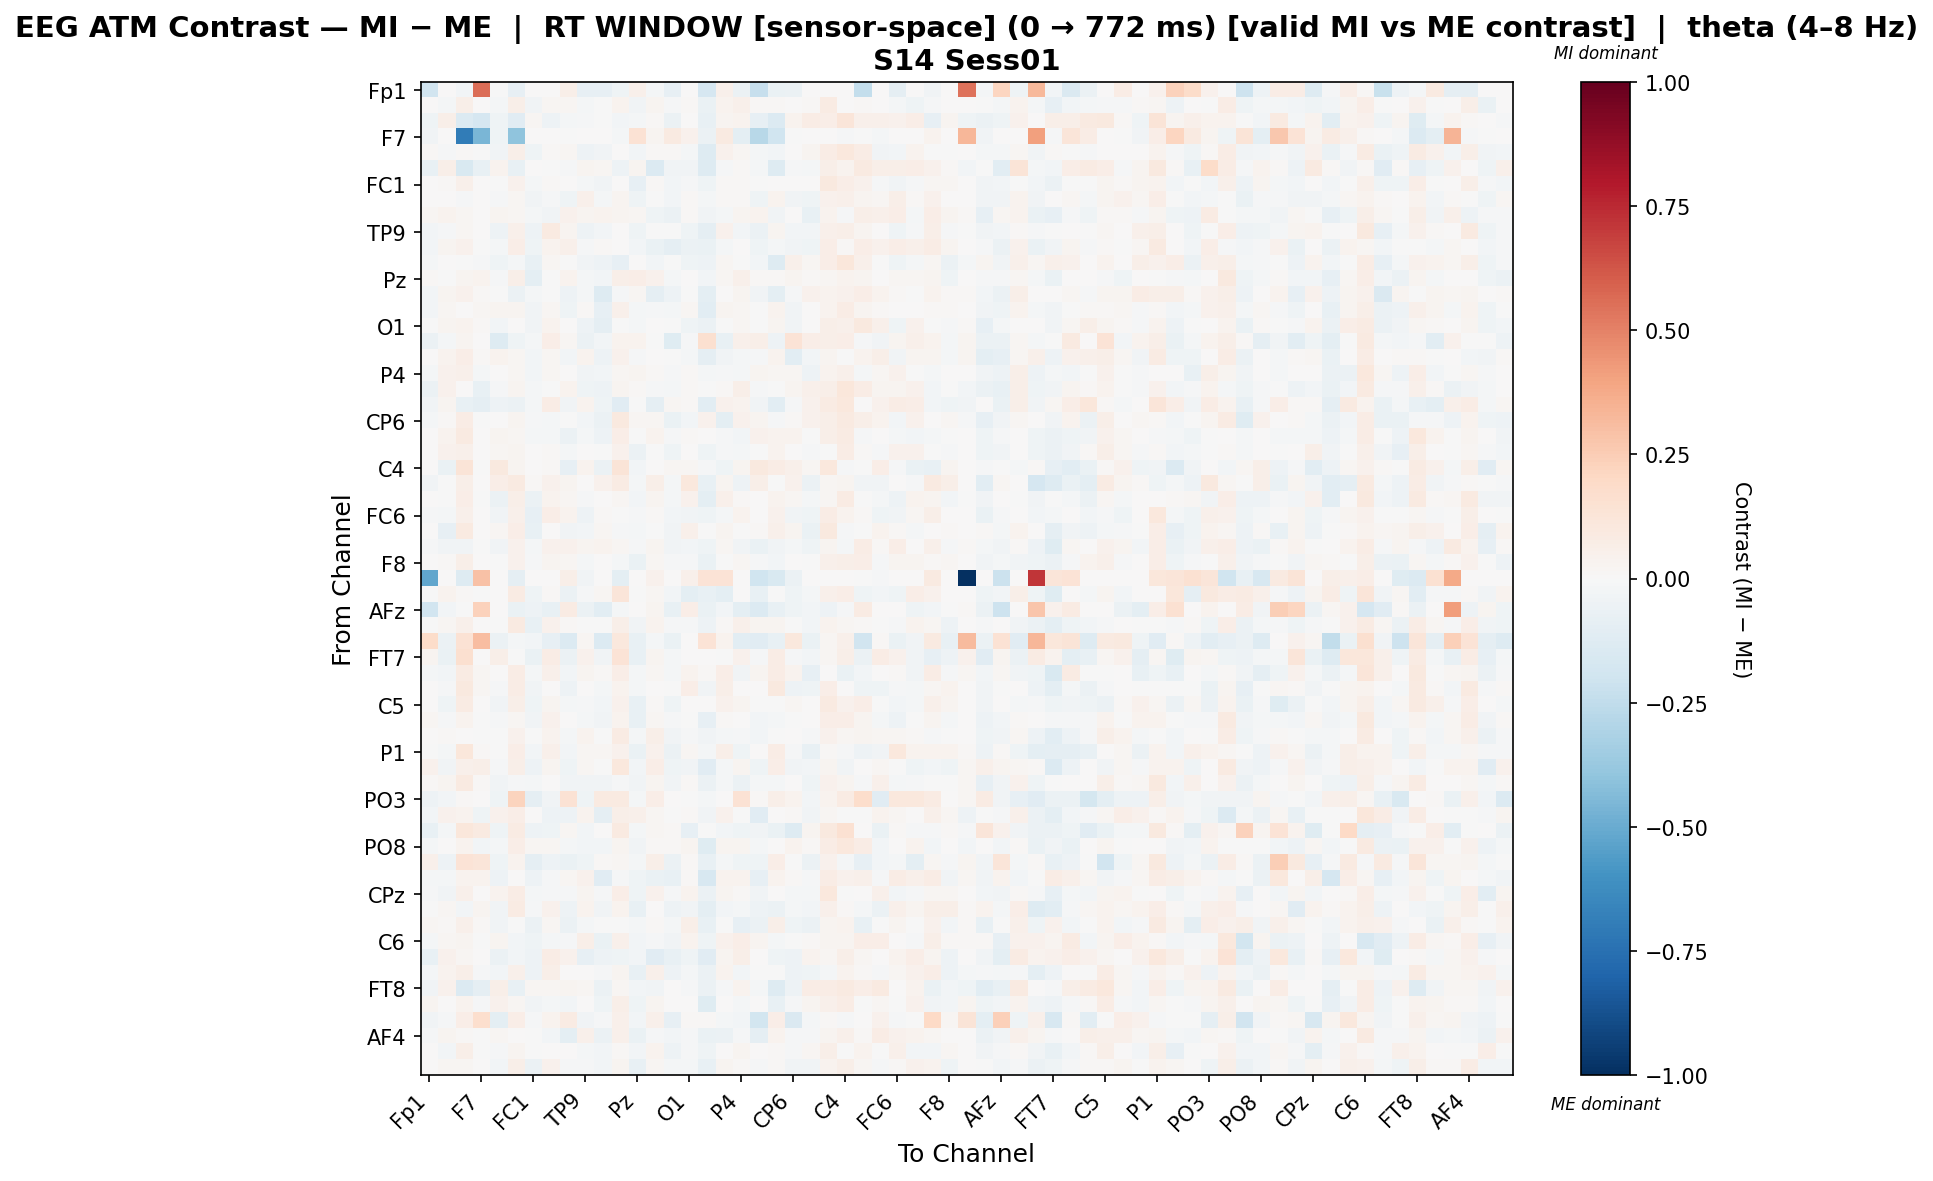

The data file committed next to this chart (first rows):
, Fp1, Fz, F3, F7, FT9, FC5, FC1, C3, T7, TP9, CP5, CP1, Pz, P3, P7, O1, Oz, O2, P4, P8, TP10, CP6, CP2
Fp1, -0.1887, 0.0, -0.02937, 0.5592, -0.003285, -0.08175, 0.0, 0.0, 0.05845, -0.07913, -0.08062, -0.0418, 0.05185, -0.0191, -0.08062, 0.003207, -0.1657, 0.0519, -0.05972, -0.2267, -0.0642, -0.05673, 0.0
Fz, 0.0, -0.01784, 0.06176, 0.0, -0.02026, 0.05563, -0.0317, 0.01959, 0.0229, -0.01853, -0.006886, 0.03382, -0.03209, 0.02496, -0.01437, 0.01397, -0.06995, 0.03317, 0.04756, 0.01551, 0.01289, 0.001035, 0.009194
F3, -0.04509, 0.0592, -0.1372, -0.1647, -0.04621, -0.1161, 0.01743, -0.04694, -0.01983, -0.01301, -0.005785, -0.02496, -0.0234, 0.01206, -0.05711, 0.005837, -0.07532, 0.02789, 0.03478, -0.07907, -0.1336, 0.0357, 0.07149
F7, -0.03686, 0.0, -0.6986, -0.4546, -0.04165, -0.4061, 0.0, 0.0, -0.004843, 0.0, 0.0, -0.02104, 0.1467, 0.0306, 0.09041, 0.04252, -0.05724, 0.08927, -0.09799, -0.2743, -0.1992, -0.005634, 0.0
FT9, 0.01349, -0.007939, 0.01472, -0.00655, -0.03314, 0.05758, -0.03971, 0.01561, 0.0181, -0.05058, -0.03494, 0.006803, -0.02878, 0.009808, 0.009331, -0.02236, -0.1286, 0.03985, 0.01631, -0.02235, -0.02838, 0.003978, 0.02512
FC5, -0.07449, 0.06167, -0.1519, -0.07509, 0.03792, -0.07173, 0.002808, -0.007229, -0.01331, 0.03006, 0.01812, -0.05123, 0.02444, -0.1349, -0.0328, -0.0374, -0.13, -0.00869, 0.008164, -0.01818, -0.1311, -0.01029, -0.02303
FC1, 0.0, 0.01069, 0.05347, 0.0, -0.007245, 0.03976, -0.01718, 0.0155, 0.00455, -0.01928, -0.03879, 0.0004908, -0.08519, 0.01428, -0.03074, -0.007969, -0.04673, 0.01111, 0.007909, -0.003208, 0.0003327, 0.004012, 0.001556
C3, 0.0, 0.006347, -0.01035, 0.0, -0.0128, 0.01744, -0.03392, -0.01204, -0.04676, 0.05312, -0.01922, 0.03107, -0.04381, -0.007391, -0.02832, 0.01423, -0.01851, 0.01111, 0.01157, -0.04014, 0.03589, -0.03733, -0.04278
T7, 0.0218, 0.03453, 0.01675, 0.000943, 0.02715, 0.01728, -0.02053, -0.03294, 0.03965, 0.02558, 0.03613, 0.02705, 0.02256, -0.04622, -0.06187, 0.01285, -0.03286, -0.02298, 0.02919, 0.03525, -0.03735, 0.001252, -0.07073
TP9, -0.02711, -0.009077, 0.02003, 0.0, -0.04822, 0.04772, -0.04715, 0.08714, 0.02427, -0.05243, -0.02402, 0.006976, -0.03923, -0.00172, -0.005598, -0.04071, -0.08664, 0.04351, -0.02677, -0.0558, 0.02963, -0.02722, -0.02494
CP5, -0.02779, 0.02894, 0.04313, -0.0003403, -0.01606, 0.06438, -0.0433, 0.03241, 0.0519, -0.01077, 0.01192, 0.00152, -0.02686, -0.06663, -0.08891, -0.06032, -0.06268, -0.01997, 0.003976, -0.04645, -0.01658, -0.03906, -0.03957
CP1, -0.02093, 0.006144, -0.004447, -0.01233, -0.04091, -0.01653, -0.07434, 0.02, -0.001132, -0.03897, -0.05189, -0.08067, 0.004526, -0.02465, -0.002026, -0.04078, -0.0515, 0.02276, -0.005872, -0.02983, -0.1284, 0.04716, 0.01941
Pz, 0.01304, -0.0002954, 0.02954, 0.03285, -0.01183, 0.05546, -0.09403, -0.001427, 0.03272, -0.02046, -0.02677, 0.05888, 0.0677, 0.03981, -0.02023, 0.005126, -0.02815, 0.01814, 0.05213, 0.01451, 0.009651, 0.02659, 0.008541
P3, -0.02414, 0.03042, 0.03994, 0.007911, -0.001878, -0.05875, -0.01593, -0.00533, -0.05319, -0.017, -0.1262, -0.008114, 0.01655, -0.08914, -0.05091, -0.007534, -0.09441, 0.005045, 0.02431, -0.03228, -0.09632, -0.01477, 0.03969
P7, -0.0264, 0.01705, 0.007251, 0.01819, 0.02768, 0.02847, -0.03789, 0.01738, -0.0392, 0.01472, -0.07956, 0.05367, -0.01661, -0.008694, -0.01568, 0.02177, -0.1041, 0.03038, 0.0196, -0.006811, 0.03392, -0.03711, 0.005178
O1, -0.004306, 0.02439, 0.03677, 0.01348, -0.0266, 0.001969, -0.03857, 0.03352, 0.0028, -0.04692, -0.08769, -0.005975, -0.01791, 0.005687, -3.6511722670623474e-05, -0.03975, -0.06072, -0.003793, 0.02235, -0.002893, 0.02408, -0.0351, 0.005588
Oz, -0.05888, -0.01728, 0.02899, 0.005804, -0.1321, -0.04568, -0.01905, 0.06754, 0.02057, -0.05631, -0.03108, 0.03844, 0.03796, -0.006422, -0.1188, -0.007906, 0.1585, -0.07142, 0.05421, 0.05507, -0.0499, 0.1344, 0.06534
O2, 0.0006819, 0.035, 0.06336, 0.01263, 0.03254, 0.01703, -0.02608, 0.01822, -0.02757, 0.0335, -0.04839, 0.04487, -0.01179, 7.050035714942517e-05, -0.004759, -0.02313, -0.09319, -0.0376, -0.02025, -0.01151, 0.03259, -0.1057, -0.024
P4, -0.02082, 0.04636, 0.05054, -0.02292, 0.00244, 0.02122, -0.03018, 0.02021, 0.007779, -0.03774, -0.0293, 0.01637, 0.02462, 0.0135, -0.01309, 0.01562, -0.01952, -0.01263, -0.01693, 0.02892, 0.01834, 0.02316, -0.05063
P8, -0.06205, 0.03956, 0.0001932, -0.07528, -0.01082, 0.02578, -0.01727, -0.0005427, 0.03675, -0.04079, -0.04959, 0.02425, 0.0143, -0.009598, -0.01842, 0.01438, -0.004217, 0.01193, 0.05498, -0.009628, -0.004753, 0.02838, 0.04883
TP10, -0.03693, 0.0285, -0.07773, -0.08636, -0.05316, -0.05822, -0.02262, 0.07718, -0.03323, 0.03606, -0.04645, -0.117, -0.006395, -0.08885, 0.02185, 0.01435, -0.1078, 0.04445, 0.03891, -0.03382, -0.1022, -0.009358, 0.04082
CP6, -0.02138, 0.01016, 0.07303, -0.002124, 0.00757, 0.02394, -0.01453, -0.01836, -0.004963, -0.02955, -0.0591, 0.09452, 0.02119, 0.01918, -0.0663, -0.02846, 0.04047, -0.09761, 0.0459, 0.02421, -0.008121, 0.01163, 0.04625
CP2, 0.0, 0.03327, 0.09176, 0.0, 0.0294, 0.01823, -0.01948, -0.02189, -0.05972, -0.0183, -0.05344, 0.06259, -0.0007608, 0.03425, -0.009938, 0.01036, 9.156814973322746e-05, -0.0084, -0.02907, 0.04681, 0.03379, 0.03698, -0.0008614
Cz, 0.0, 0.04538, 0.04925, 0.0, 0.02054, 0.03113, 0.006087, 0.01065, -0.02102, 0.0009594, -0.005288, 0.04622, -0.05999, -0.0001729, -0.03942, 0.006589, -0.04185, -0.008693, -0.01602, -0.00157, 0.03181, 0.001707, -0.01017
C4, 0.0, -0.06908, 0.1295, -0.001594, 0.09584, 0.02528, 0.004166, 0.01127, -0.0824, 0.03219, -0.05578, 0.126, -0.02808, 0.004946, 0.02046, 0.0217, -0.01024, -0.04638, 0.03028, 0.09994, 0.07445, 0.0499, 0.01682
T8, -0.03765, -0.003623, 0.05748, 0.000192, 0.06947, 0.08733, 0.01098, 0.04229, 0.02695, 0.007076, 0.04502, 0.08098, -0.0168, 0.06146, -0.02226, 0.1089, -0.07584, 0.02415, -0.05144, 0.05601, -0.006703, 0.0403, -0.05541
FT10, 0.0, -0.004771, 0.06797, -0.00694, -0.06151, 0.0602, -0.06072, 0.03477, 0.01952, -0.01291, 0.005535, 0.01738, -0.02929, 0.02415, -0.01944, 0.04134, -0.09702, 0.05024, 0.008172, 0.003796, 0.03501, 0.02233, -0.02158
FC6, -0.01162, -0.01849, 0.05278, 0.0, -0.03607, 0.05121, -0.07988, 0.06998, 0.03573, -0.049, 0.01272, -0.002575, -0.01274, 0.0106, -0.02506, -0.03868, -0.04508, -0.01977, 0.03506, 0.00289, 0.04438, -0.03827, -0.04168
FC2, 0.0, -0.08487, 0.0861, 0.0, 0.01745, 0.06692, -0.07695, 0.007646, -0.03196, -0.0295, 0.01786, -0.008583, -0.01818, -0.007656, -0.0316, 0.05344, -0.006593, 0.02831, -0.003911, 0.01091, 0.05314, 0.02694, -0.06552
F4, -0.01469, -0.03239, -0.03663, -0.0001664, -0.03269, 0.04065, -0.02188, 0.04611, 0.04104, 0.02779, 0.03135, 0.02229, -0.01343, 0.02438, -0.03486, -0.02466, -0.04197, 0.0215, -0.03429, -0.07023, -0.03666, -0.01614, -0.0391
F8, 0.0, 0.01467, 0.05528, 0.0, -0.003742, 0.04374, -0.01254, 0.0273, 0.01832, -0.01644, 0.004126, -0.0231, -0.06474, 0.01839, -0.01245, -0.01002, -0.06707, -0.002812, 0.0197, -0.01202, -0.02435, 0.006908, -0.007414
Fp2, -0.5217, 0.0, -0.1258, 0.2895, 0.0, -0.09109, 0.0, 0.0, 0.05561, -0.03739, 0.0, -0.09496, 0.0, 0.04436, 0.0, 0.05116, 0.1383, 0.1357, 0.0, -0.1972, -0.1497, -0.05844, 0.0
AF3, -0.006551, 0.03848, 0.0103, -0.003358, 0.007199, 0.08566, -0.0392, 0.0147, -0.05821, -0.01319, 0.02123, 0.119, -0.006912, 0.02156, -0.02997, -0.09959, -0.07659, -0.09782, 0.00465, -0.07235, -0.0003702, -0.04612, -0.02135
AFz, -0.1934, -0.02996, -0.003604, 0.2279, 0.005757, -0.06509, -0.0543, -0.07754, 0.08193, -0.0571, -0.102, -0.02085, 0.006981, 0.02588, -0.0718, 0.06429, -0.06539, -0.0248, -0.09736, -0.1395, -0.07395, -0.0458, -0.02714
F1, -0.004418, 0.01727, 0.04942, 0.0, -0.0007176, 0.09096, -0.07146, 0.0391, 0.008298, -0.004258, -0.003336, 0.06136, -0.03617, 0.03697, -0.0105, -0.01188, -0.05055, 0.01182, 0.04725, 0.02528, 0.02766, -0.002142, -0.02648
F5, 0.1817, -0.05723, 0.1479, 0.3087, -0.05774, -0.02172, -0.02638, -0.08269, -0.1332, 0.02148, -0.1355, 0.1035, -0.07217, -0.0227, -0.06887, 0.0001994, 0.1339, 0.03902, -0.1081, -0.1128, -0.07657, 0.1034, -0.0671
FT7, 0.02397, -0.06589, 0.1571, 0.006356, 0.05517, -0.004564, -0.06541, 0.07509, -0.05932, 0.0424, -0.0321, 0.1393, -0.07167, 0.03086, -0.01621, 0.001371, 0.006055, -0.004123, 0.04462, -0.01027, 0.0755, -0.01132, -0.02783
FC3, -0.02044, -0.02478, 0.07878, 0.02219, 0.004059, 0.07053, -0.02124, 0.04999, -0.02608, 0.02738, 0.01528, 0.06626, -0.01842, 0.02113, -0.02047, 0.03786, 0.01543, 0.07026, -0.03146, 0.02734, 0.07499, 0.03386, -0.07815
C1, 0.003939, -0.01039, 0.09527, 0.02044, -0.01111, 0.07638, -0.03186, 0.001109, -0.04769, 0.004541, -0.02308, 0.03258, -0.01641, 0.001928, -0.003824, 0.06551, -0.03636, 0.05696, 0.003952, 0.006569, 0.09651, -0.04827, -0.0417
C5, 0.0, -0.04231, 0.08571, 0.0, -0.03229, 0.05912, -0.03957, 0.0247, -0.02134, -0.0111, -0.02433, 0.04108, -0.07386, 0.01497, -0.04579, 0.002785, 0.002585, 0.04159, 0.02751, -0.003493, -0.0008317, 0.02341, 0.001863
TP7, 0.0168, -0.01336, 0.03845, -0.001987, -0.01266, 0.01767, -0.03762, 0.04667, 0.005244, -0.02145, -0.03758, 0.03696, -0.07695, 0.02205, -0.01327, -0.001642, -0.07921, 0.01267, 0.0007696, -0.03109, -0.01929, -0.005912, 0.00728
CP3, 0.0, 0.01257, 0.006665, -0.001645, -0.003862, 0.04679, -0.00468, 0.03676, -0.01784, 0.03853, -0.007277, 0.08075, -0.02149, 0.05864, -0.03587, -0.01459, -0.03419, -0.02075, -0.01134, -0.03026, -0.002108, 0.003865, -0.01158
P1, -0.0008924, -0.02084, 0.1113, 0.01295, -0.0005091, 0.06907, -0.02632, 0.05137, -0.02687, 0.01995, 0.01989, 0.04529, -0.0702, 0.04051, -0.05966, 0.01765, -0.01902, 0.05877, -0.04113, 0.001047, 0.07796, -0.01535, -0.07427
P5, 0.0406, -0.03679, 0.05317, 0.05735, -0.01556, 0.05798, -0.04876, 0.03059, -0.04244, 0.02106, -0.002792, 0.1016, -0.02749, 0.06381, -0.04562, -0.03587, -0.113, -0.02187, 0.02461, -0.04402, 0.06821, -0.03439, -0.02383
PO7, 0.01082, 0.02358, 0.09061, 0.01473, -0.0375, -0.0141, -0.018, 0.006532, -0.03653, -0.0381, -0.03692, -0.009418, -0.03259, 0.02712, -0.03201, 0.01054, -0.05955, -0.02016, -0.05603, -0.02053, -0.01598, 0.004096, -0.04084
PO3, -0.04713, -0.03062, 0.01325, 0.001468, -0.04237, 0.2191, -0.09149, -0.03854, 0.1437, -0.04014, 0.08682, 0.09375, -0.01695, 0.06994, 0.004431, -0.0001534, -0.01567, 0.00428, 0.1418, 0.008314, 0.06059, 0.03271, -0.02516
POz, -0.02862, 0.04548, 0.03667, -0.03928, 0.04002, 0.06695, 0.004292, -0.05414, -0.05049, 0.03664, -0.08828, 0.05988, 0.05257, 0.01899, -0.003946, 0.007991, -0.0324, 0.03987, -0.003661, -0.1102, 0.003943, 0.01435, -0.03683
PO4, -0.07503, -0.01955, 0.1157, 0.0872, -0.04031, 0.08395, -0.04702, -0.04038, 0.01806, -0.02657, 0.002392, 0.08756, -0.02137, 0.01893, 0.01496, -0.08526, -0.007267, -0.02698, -0.03986, -0.03902, -0.06858, -0.131, 0.02984
PO8, -0.02134, 0.002087, 0.03334, -0.02745, -0.02333, 0.06382, 0.02051, 0.02016, -0.01613, -0.02875, -0.02377, 0.03024, -0.03361, 0.01151, 0.01235, 0.03021, -0.1238, 0.02759, 0.02804, -0.01754, 0.002278, 0.0385, 0.01001
P6, 0.05111, -0.05071, 0.1357, 0.124, -0.04315, 0.03219, -0.08631, -0.05427, -0.06965, -0.04392, 0.01373, 0.01635, -0.01833, 0.05973, -0.05926, 0.009399, -0.07115, -0.01931, -0.03963, -0.03995, 0.06272, -0.00494, -0.05696
P2, -0.01989, -0.02114, 0.03339, 0.03847, -0.04864, 0.002646, -0.05133, -0.01399, 0.02151, 0.04354, -0.1123, -0.008543, -0.04372, -0.06923, -0.07602, 0.008098, -0.1591, 0.0324, 0.03339, -0.07816, 0.03317, 0.009491, -0.01475
CPz, -0.01508, -0.03433, 0.05351, 0.00539, 0.03673, 0.07422, -0.02298, -0.01097, -0.00963, 0.02865, -0.01517, 0.06458, -0.04495, 0.03996, -0.01377, 0.03465, -0.05973, 0.02487, 0.01207, -0.03556, 0.007804, -0.01717, -0.01999
CP4, -0.000304, 0.0223, -0.02979, 0.02556, -0.0356, 0.08106, -0.008214, 0.04638, -0.05013, 0.03354, -0.03371, 0.03182, -0.07767, 0.006417, -0.05361, -0.03864, -0.1008, -0.02935, -0.02116, -0.05087, -0.05591, -0.01949, -0.02642
TP8, 0.01841, 0.01071, 0.04854, 0.01377, -0.03563, -0.004116, -0.05512, 0.02255, -0.0617, -0.01986, -0.005936, -0.004939, -0.01969, 0.01061, -0.01894, 0.05649, -0.07185, -0.006573, -0.0821, -0.05549, 0.05679, -0.04151, -0.06208
C6, -0.02131, 0.01908, 0.0263, -0.002297, 0.02661, -0.02798, -0.04153, -0.01951, -0.01397, 0.05891, -0.06735, 0.0478, -0.02348, -0.0154, -0.03395, 0.03482, -0.04149, 0.03939, 0.06873, 0.03026, -0.02328, -2.6200659682052623e-05, 0.01006
C2, -0.07253, 0.04002, 0.0194, 0.0, -0.05947, -0.02875, -0.05187, 0.07224, 0.04491, -0.08308, -0.05116, -0.03918, -0.02568, -0.1157, -0.07256, -0.04206, -0.1152, 0.02608, 0.06133, 0.001633, -0.04119, -0.05037, 0.03501
FC4, -0.01761, 0.03438, 0.05473, -0.01169, -0.02745, 0.04741, -0.0484, 0.05558, 0.004179, 0.0004424, -0.01288, 0.02911, -0.07128, 0.04864, -0.05333, -0.01664, -0.06195, 0.0381, -0.02979, -0.004402, -0.003672, -0.0503, -0.0443
FT8, -0.03523, 0.0412, -0.1373, -0.08948, 0.06058, -0.07204, 0.02339, 0.01748, 0.0244, 0.01812, -0.05521, 0.02297, -0.02492, -0.03557, 0.001736, -0.01085, -0.06238, -0.008803, 0.03145, -0.01905, -0.1313, -0.04989, 0.07663
F6, 0.02512, 0.00186, 0.03761, -0.01029, 0.04376, 0.01764, -0.03246, -0.01601, -0.03114, 0.003091, -0.03917, 0.0602, -0.04266, 0.02714, 0.003797, 0.006693, -0.118, 0.004021, -0.01996, 0.0007228, -0.0778, -0.01033, 0.02802
AF8, -0.0389, -0.008293, 0.06579, 0.1652, -0.09452, 0.06612, -0.01189, 0.03285, 0.08432, -0.03129, -0.01045, 0.05414, -0.02414, 0.04923, -0.08101, 0.01161, 0.009379, -0.0207, -0.02419, -0.1851, 0.06696, -0.1438, -0.0228
... 3 more rows
